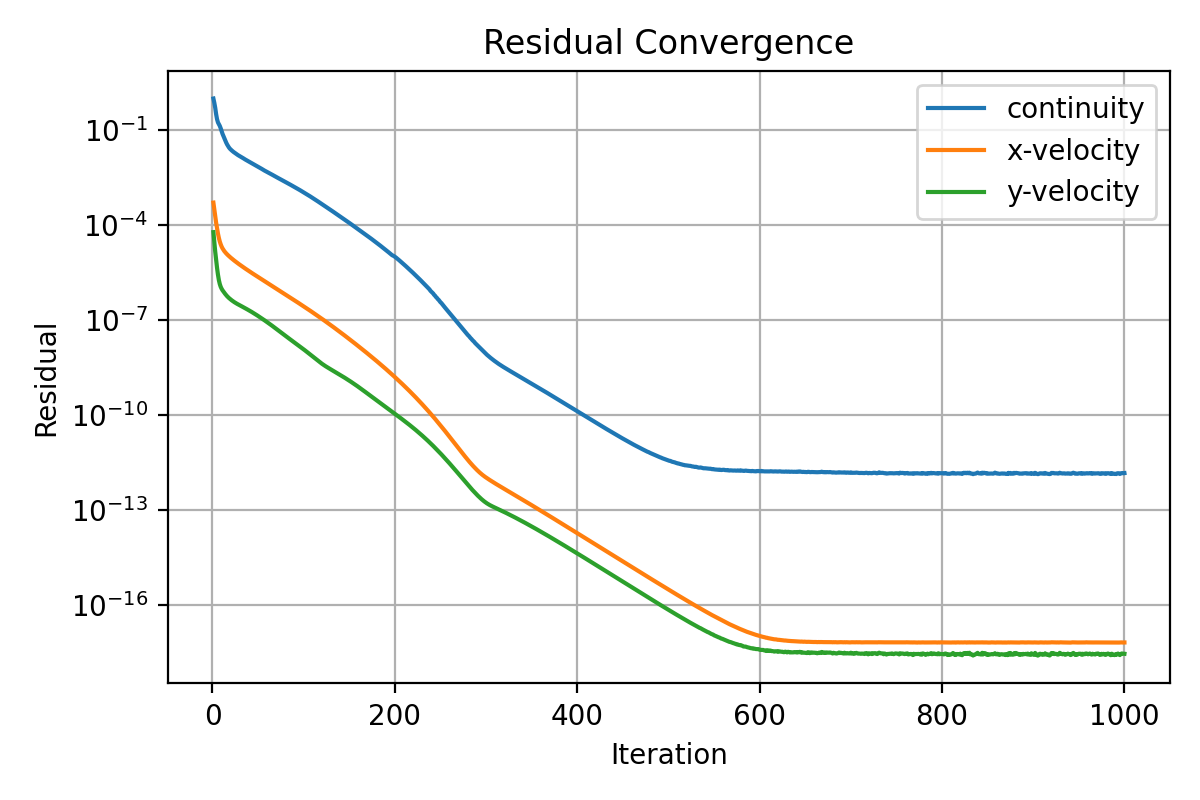

Source data for this figure (header and first rows):
iter, continuity, x-velocity, y-velocity
1, 1.0, 0.0005118, 5.960445777925817e-05
2, 0.7333, 0.0003089, 2.833032831127066e-05
3, 0.5095, 0.0001854, 1.439119312929937e-05
4, 0.3195, 0.0001183, 7.690312330079467e-06
5, 0.2213, 7.780245054798332e-05, 4.412540596608339e-06
6, 0.1757, 5.365767876025082e-05, 2.699496796720651e-06
7, 0.1552, 3.906056878149552e-05, 1.814060421390648e-06
8, 0.1361, 3.010420810176629e-05, 1.363449311038672e-06
9, 0.1145, 2.46047449907953e-05, 1.115548659637477e-06
10, 0.09326, 2.085723005531622e-05, 9.692943779407828e-07
11, 0.07645, 1.827021424053556e-05, 8.661802605134065e-07
12, 0.06501, 1.639215399787245e-05, 7.87634676124625e-07
13, 0.05506, 1.489608110698388e-05, 7.207220458133011e-07
14, 0.04697, 1.371145444917284e-05, 6.597659526575501e-07
15, 0.04055, 1.272495584101995e-05, 6.072825714765528e-07
16, 0.03541, 1.186267202970957e-05, 5.634962218580617e-07
17, 0.03151, 1.111664379533892e-05, 5.262267103888808e-07
18, 0.02848, 1.044664046177344e-05, 4.940382820479986e-07
19, 0.02609, 9.835658372976816e-06, 4.659419652315699e-07
20, 0.02433, 9.283494085605368e-06, 4.409335326232229e-07
21, 0.02295, 8.774556892986343e-06, 4.189303048669243e-07
22, 0.02165, 8.304545608879471e-06, 3.990724669027463e-07
23, 0.02051, 7.871485875697208e-06, 3.806430650389818e-07
24, 0.01954, 7.468448901448857e-06, 3.639367090199522e-07
25, 0.01858, 7.092527380951985e-06, 3.488765100715764e-07
26, 0.01767, 6.741345948993924e-06, 3.351853345595775e-07
27, 0.01689, 6.413403106916273e-06, 3.223850470760478e-07
28, 0.01621, 6.105484187336184e-06, 3.105445342599849e-07
29, 0.01561, 5.815785463779402e-06, 2.996035459475243e-07
30, 0.01503, 5.54299312775167e-06, 2.891431759308643e-07
31, 0.01448, 5.285681101361524e-06, 2.79020438487017e-07
32, 0.01396, 5.042823034843784e-06, 2.693720571530634e-07
33, 0.01337, 4.813848793770177e-06, 2.600735289764964e-07
34, 0.0128, 4.596585644245232e-06, 2.508677067548997e-07
35, 0.01224, 4.390526722745956e-06, 2.418367667683469e-07
36, 0.01176, 4.194227403385436e-06, 2.329437826986041e-07
37, 0.01133, 4.008147621994391e-06, 2.244257025888109e-07
38, 0.01094, 3.831779408722059e-06, 2.162682689462596e-07
39, 0.01053, 3.665378609832788e-06, 2.084946524791897e-07
40, 0.01015, 3.505547205823656e-06, 2.006936253627724e-07
41, 0.009774, 3.353422927575303e-06, 1.93055230514542e-07
42, 0.009433, 3.208747329434545e-06, 1.856723464731936e-07
43, 0.009115, 3.070974086356327e-06, 1.785143021057996e-07
44, 0.008793, 2.939671954159114e-06, 1.715104131887928e-07
45, 0.008443, 2.815599057806671e-06, 1.64765404277383e-07
46, 0.008099, 2.69624849630411e-06, 1.581153510469047e-07
47, 0.007768, 2.582056988370779e-06, 1.516084681072432e-07
48, 0.007452, 2.472786636586509e-06, 1.452855295530449e-07
49, 0.007172, 2.367571481517259e-06, 1.391190610927758e-07
50, 0.006917, 2.267442265784319e-06, 1.332085819649253e-07
51, 0.006676, 2.172075162062278e-06, 1.275443123368581e-07
52, 0.006432, 2.081338218479243e-06, 1.221260697781477e-07
53, 0.006203, 1.99461793230794e-06, 1.168735020053679e-07
54, 0.005957, 1.912065748912519e-06, 1.117969614288136e-07
55, 0.005712, 1.832590935044439e-06, 1.068427677381963e-07
56, 0.00548, 1.756266033569769e-06, 1.020444266746147e-07
57, 0.005279, 1.682487191128742e-06, 9.739976868012451e-08
58, 0.005097, 1.612262061803375e-06, 9.299283785626233e-08
59, 0.004924, 1.545257445112471e-06, 8.878088807576769e-08
60, 0.004758, 1.481117333877102e-06, 8.473057120321579e-08
... 940 more rows
